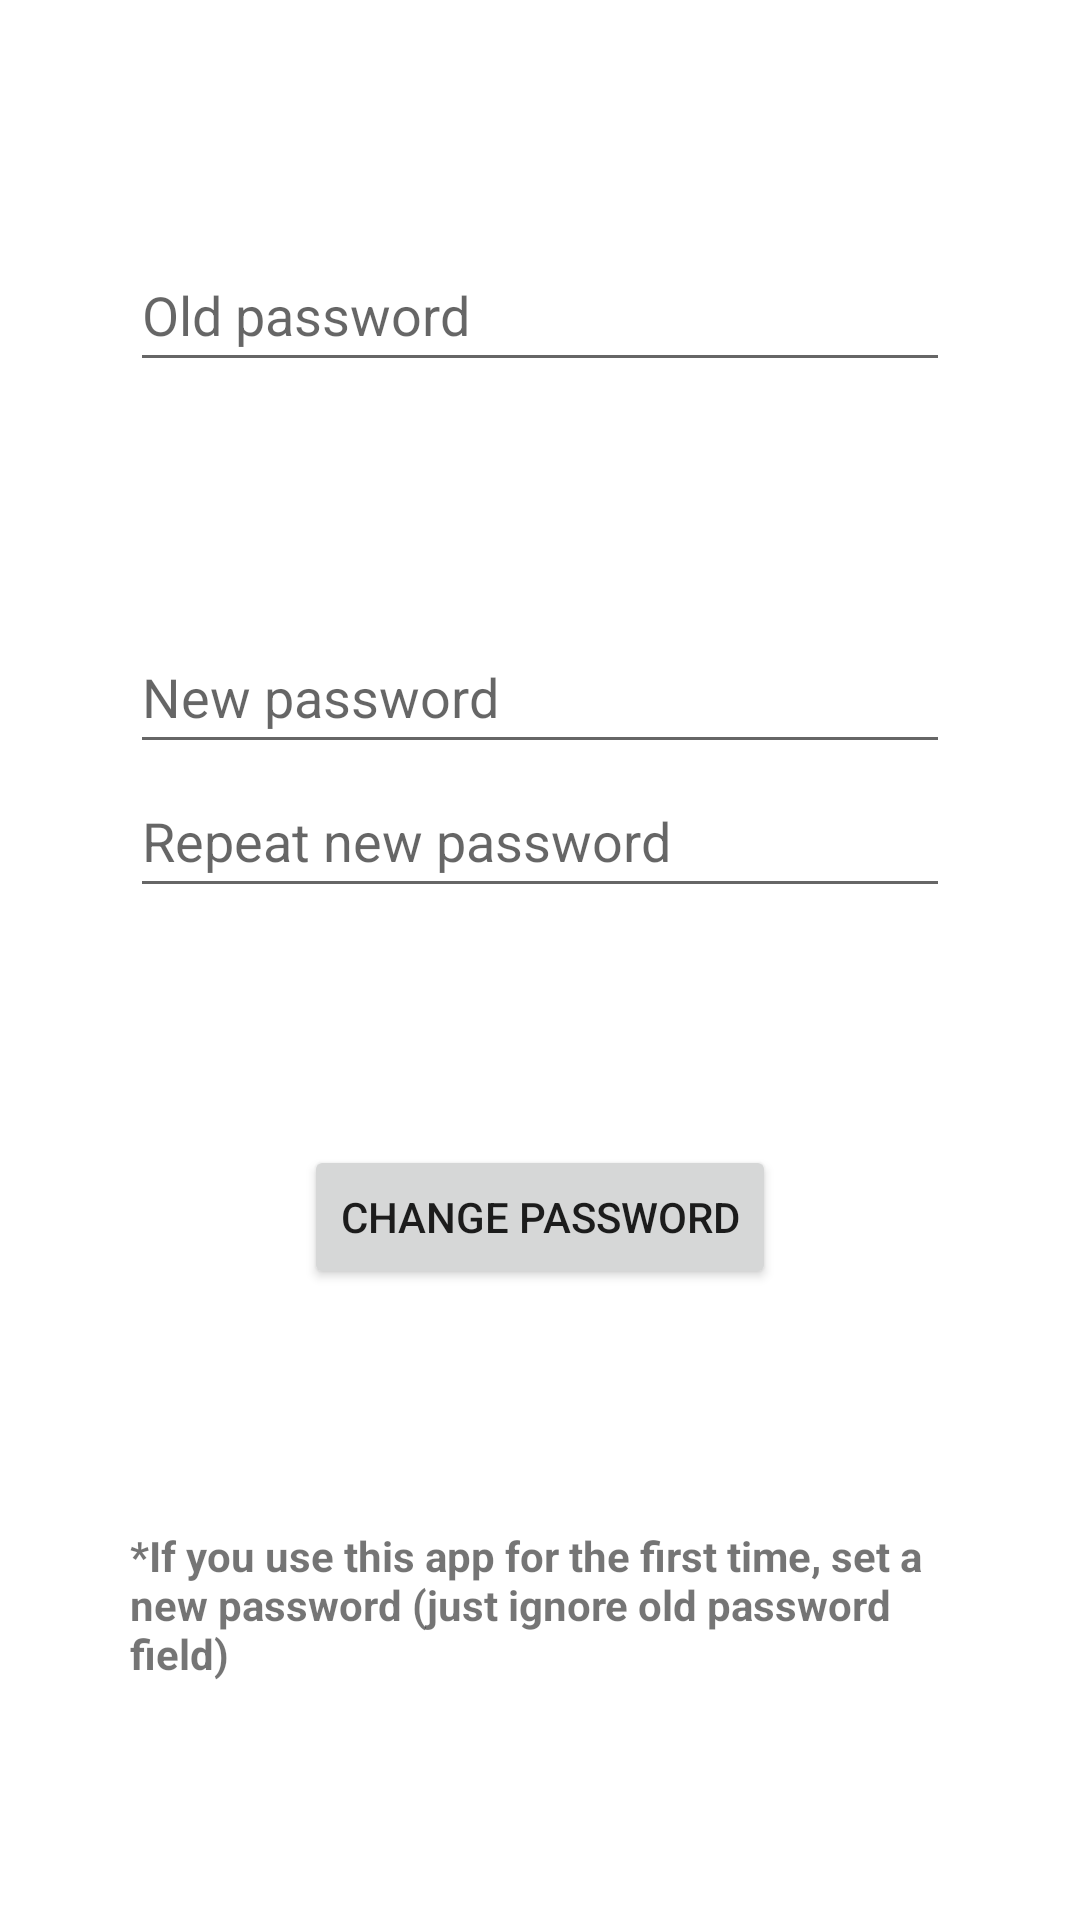

Android layout source for this screen:
<!-- AndroidManifest.xml: application theme Theme.MobileSecurityNotes -->
<!-- res/layout/activity_change_password.xml -->
<?xml version="1.0" encoding="utf-8"?>
<androidx.constraintlayout.widget.ConstraintLayout xmlns:android="http://schemas.android.com/apk/res/android"
    xmlns:app="http://schemas.android.com/apk/res-auto"
    xmlns:tools="http://schemas.android.com/tools"
    android:layout_width="match_parent"
    android:layout_height="match_parent"
    tools:context=".activities.ChangePasswordActivity">

    <EditText
        android:id="@+id/ETOldPassword"
        android:layout_width="0dp"
        android:layout_height="48dp"
        android:hint="@string/old_password"
        android:inputType="textPassword"
        android:textIsSelectable="false"
        app:layout_constraintBottom_toTopOf="@+id/ETNewPassword1"
        app:layout_constraintEnd_toEndOf="@id/guidelineRightChangePass"
        app:layout_constraintHorizontal_bias="0.5"
        app:layout_constraintStart_toStartOf="@id/guidelineLeftChangePass"
        app:layout_constraintTop_toTopOf="parent" />

    <EditText
        android:id="@+id/ETNewPassword2"
        android:layout_width="0dp"
        android:layout_height="48dp"
        android:hint="@string/repeat_new_password"
        android:inputType="textPassword"
        android:textIsSelectable="false"
        app:layout_constraintEnd_toEndOf="@id/guidelineRightChangePass"
        app:layout_constraintStart_toStartOf="@id/guidelineLeftChangePass"
        app:layout_constraintTop_toBottomOf="@+id/ETNewPassword1" />

    <EditText
        android:id="@+id/ETNewPassword1"
        android:layout_width="0dp"
        android:layout_height="48dp"
        android:hint="@string/new_password"
        android:inputType="textPassword"
        android:textIsSelectable="false"
        app:layout_constraintBottom_toTopOf="@+id/ChangePasswordButton"
        app:layout_constraintEnd_toEndOf="@id/guidelineRightChangePass"
        app:layout_constraintHorizontal_bias="0.5"
        app:layout_constraintStart_toStartOf="@id/guidelineLeftChangePass"
        app:layout_constraintTop_toBottomOf="@+id/ETOldPassword" />

    <Button
        android:id="@+id/ChangePasswordButton"
        android:layout_width="wrap_content"
        android:layout_height="wrap_content"
        android:layout_marginTop="48dp"
        android:text="@string/change_password"
        app:layout_constraintBottom_toTopOf="@+id/textView"
        app:layout_constraintEnd_toEndOf="parent"
        app:layout_constraintHorizontal_bias="0.5"
        app:layout_constraintStart_toStartOf="parent"
        app:layout_constraintTop_toBottomOf="@+id/ETNewPassword1"
        app:layout_constraintVertical_bias="0.759" />

    <TextView
        android:id="@+id/textView"
        android:layout_width="0dp"
        android:layout_height="wrap_content"
        android:text="@string/info_text_change_pass"
        android:textAlignment="gravity"
        android:textSize="14sp"
        android:textStyle="bold"
        app:layout_constraintBottom_toBottomOf="parent"
        app:layout_constraintEnd_toEndOf="@id/guidelineRightChangePass"
        app:layout_constraintHorizontal_bias="0.5"
        app:layout_constraintStart_toStartOf="@id/guidelineLeftChangePass"
        app:layout_constraintTop_toBottomOf="@+id/ChangePasswordButton" />

    <androidx.constraintlayout.widget.Guideline
        android:id="@+id/guidelineLeftChangePass"
        android:layout_width="wrap_content"
        android:layout_height="wrap_content"
        android:orientation="vertical"
        app:layout_constraintGuide_percent="0.12" />

    <androidx.constraintlayout.widget.Guideline
        android:id="@+id/guidelineRightChangePass"
        android:layout_width="wrap_content"
        android:layout_height="wrap_content"
        android:orientation="vertical"
        app:layout_constraintGuide_percent="0.88" />
</androidx.constraintlayout.widget.ConstraintLayout>
<!-- resources referenced by this layout -->
<resources>
  <string name="change_password">Change password</string>
  <string name="info_text_change_pass">*If you use this app for the first time, set a new password (just ignore old password field)</string>
  <string name="new_password">New password</string>
  <string name="old_password">Old password</string>
  <string name="repeat_new_password">Repeat new password</string>
  <style name="Theme.MobileSecurityNotes" parent="Theme.MaterialComponents.DayNight.DarkActionBar">
          
          <item name="colorPrimary">@color/purple_500</item>
          <item name="colorPrimaryVariant">@color/purple_700</item>
          <item name="colorOnPrimary">@color/white</item>
          
          <item name="colorSecondary">@color/teal_200</item>
          <item name="colorSecondaryVariant">@color/teal_700</item>
          <item name="colorOnSecondary">@color/black</item>
          
          <item name="android:statusBarColor">?attr/colorPrimaryVariant</item>
          
      </style>
  <!-- not gathered from this repository: default colours our renderer supplied (Android Studio template values) -->
  <color name="purple_500">#FF6200EE</color>
  <color name="purple_700">#FF3700B3</color>
  <color name="teal_200">#FF03DAC5</color>
  <color name="teal_700">#FF018786</color>
  <color name="black">#FF000000</color>
  <color name="white">#FFFFFFFF</color>
</resources>
